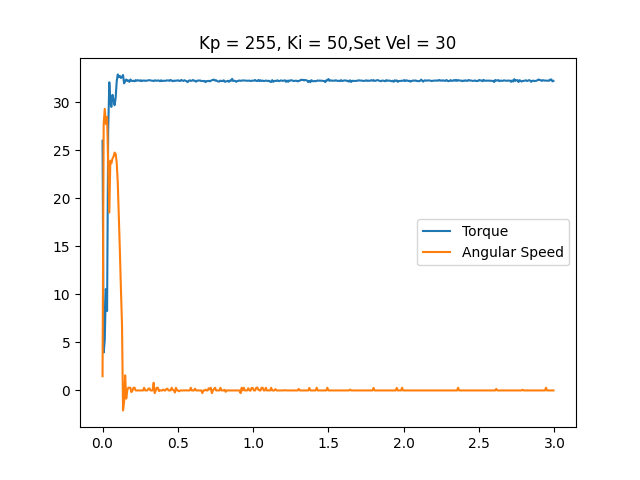

The table this chart was drawn from, first rows:
time, angular speed, torque, linear speed
0.000128, 1.484, 25.99, 0
0.007583, 27.7, 3.948, 0
0.0147, 29.3, 5.237, 0
0.02242, 27.72, 10.55, 0
0.03023, 28.47, 8.266, 0
0.03757, 23.65, 27.05, 0
0.04496, 18.52, 32.07, 0
0.05191, 23.91, 29.97, 0
0.05884, 23.63, 29.5, 0
0.06591, 24.12, 30.76, 0
0.07311, 24.35, 30.24, 0
0.08013, 24.75, 29.68, 0
0.08713, 24.63, 30.44, 0
0.09411, 23.72, 32.16, 0
0.1011, 21.64, 32.89, 0
0.1081, 18.12, 32.6, 0
0.1151, 14.59, 32.73, 0
0.1222, 10.51, 32.52, 0
0.1292, 6.964, 32.61, 0
0.1362, -2.077, 32.82, 0
0.1432, -1.169, 31.95, 0
0.1502, 1.571, 32.19, 0
0.1572, -0.8552, 32.36, 0
0.1642, 0.0, 32.21, 0
0.1712, 0.2793, 32.26, 0
0.1782, 0.2793, 32.11, 0
0.1851, 0.2793, 32.36, 0
0.1921, -0.1745, 32.23, 0
0.199, 0.0, 32.19, 0
0.2062, 0.2793, 32.23, 0
0.213, 0.2793, 32.18, 0
0.2202, 0.0, 32.29, 0
0.2272, 0.0, 32.23, 0
0.2342, 0.0, 32.27, 0
0.2412, 0.0, 32.26, 0
0.2482, 0.0, 32.21, 0
0.2552, 0.0, 32.27, 0
0.2621, 0.0, 32.19, 0
0.2691, 0.0, 32.24, 0
0.2761, 0.2793, 32.26, 0
0.2832, 0.0, 32.21, 0
0.2903, 0.0, 32.23, 0
0.2972, 0.0, 32.26, 0
0.3043, 0.1745, 32.26, 0
0.3114, 0.2094, 32.29, 0
0.3183, 0.0, 32.26, 0
0.3253, 0.0, 32.24, 0
0.3323, 0.0, 32.23, 0
0.3395, 0.8029, 32.19, 0
0.3465, -0.2793, 32.27, 0
0.3534, 0.0, 32.24, 0
0.3604, 0.2793, 32.23, 0
0.3675, 0.2793, 32.26, 0
0.3745, -0.06981, 32.24, 0
0.3815, 0.0, 32.18, 0
0.3887, 0.0, 32.27, 0
0.3956, 0.0, 32.19, 0
0.4028, 0.08727, 32.23, 0
0.4099, 0.0, 32.23, 0
0.417, 0.0, 32.21, 0
... 364 more rows
